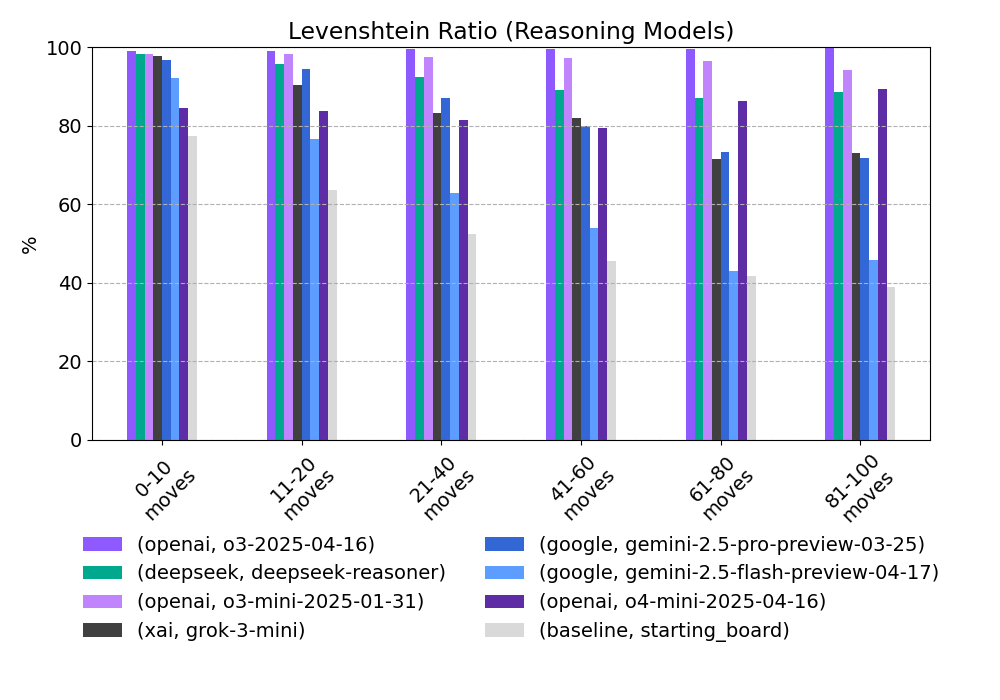

Data behind this chart, as committed beside it:
provider, model, 0-10 moves, 11-20 moves, 21-40 moves, 41-60 moves, 61-80 moves, 81-100 moves
openai, o3-2025-04-16, 99.1, 99.1, 99.7, 99.7, 99.7, 99.8
deepseek, deepseek-reasoner, 98.4, 95.7, 92.5, 89.2, 87.0, 88.6
openai, o3-mini-2025-01-31, 98.3, 98.2, 97.6, 97.2, 96.4, 94.2
xai, grok-3-mini, 97.8, 90.5, 83.2, 82.0, 71.6, 73.1
google, gemini-2.5-pro-preview-03-25, 96.8, 94.5, 87.2, 79.9, 73.3, 71.9
google, gemini-2.5-flash-preview-04-17, 92.1, 76.6, 62.8, 53.9, 43.0, 45.7
openai, o4-mini-2025-04-16, 84.6, 83.8, 81.6, 79.5, 86.4, 89.4
baseline, starting_board, 77.4, 63.7, 52.5, 45.5, 41.8, 39.0
